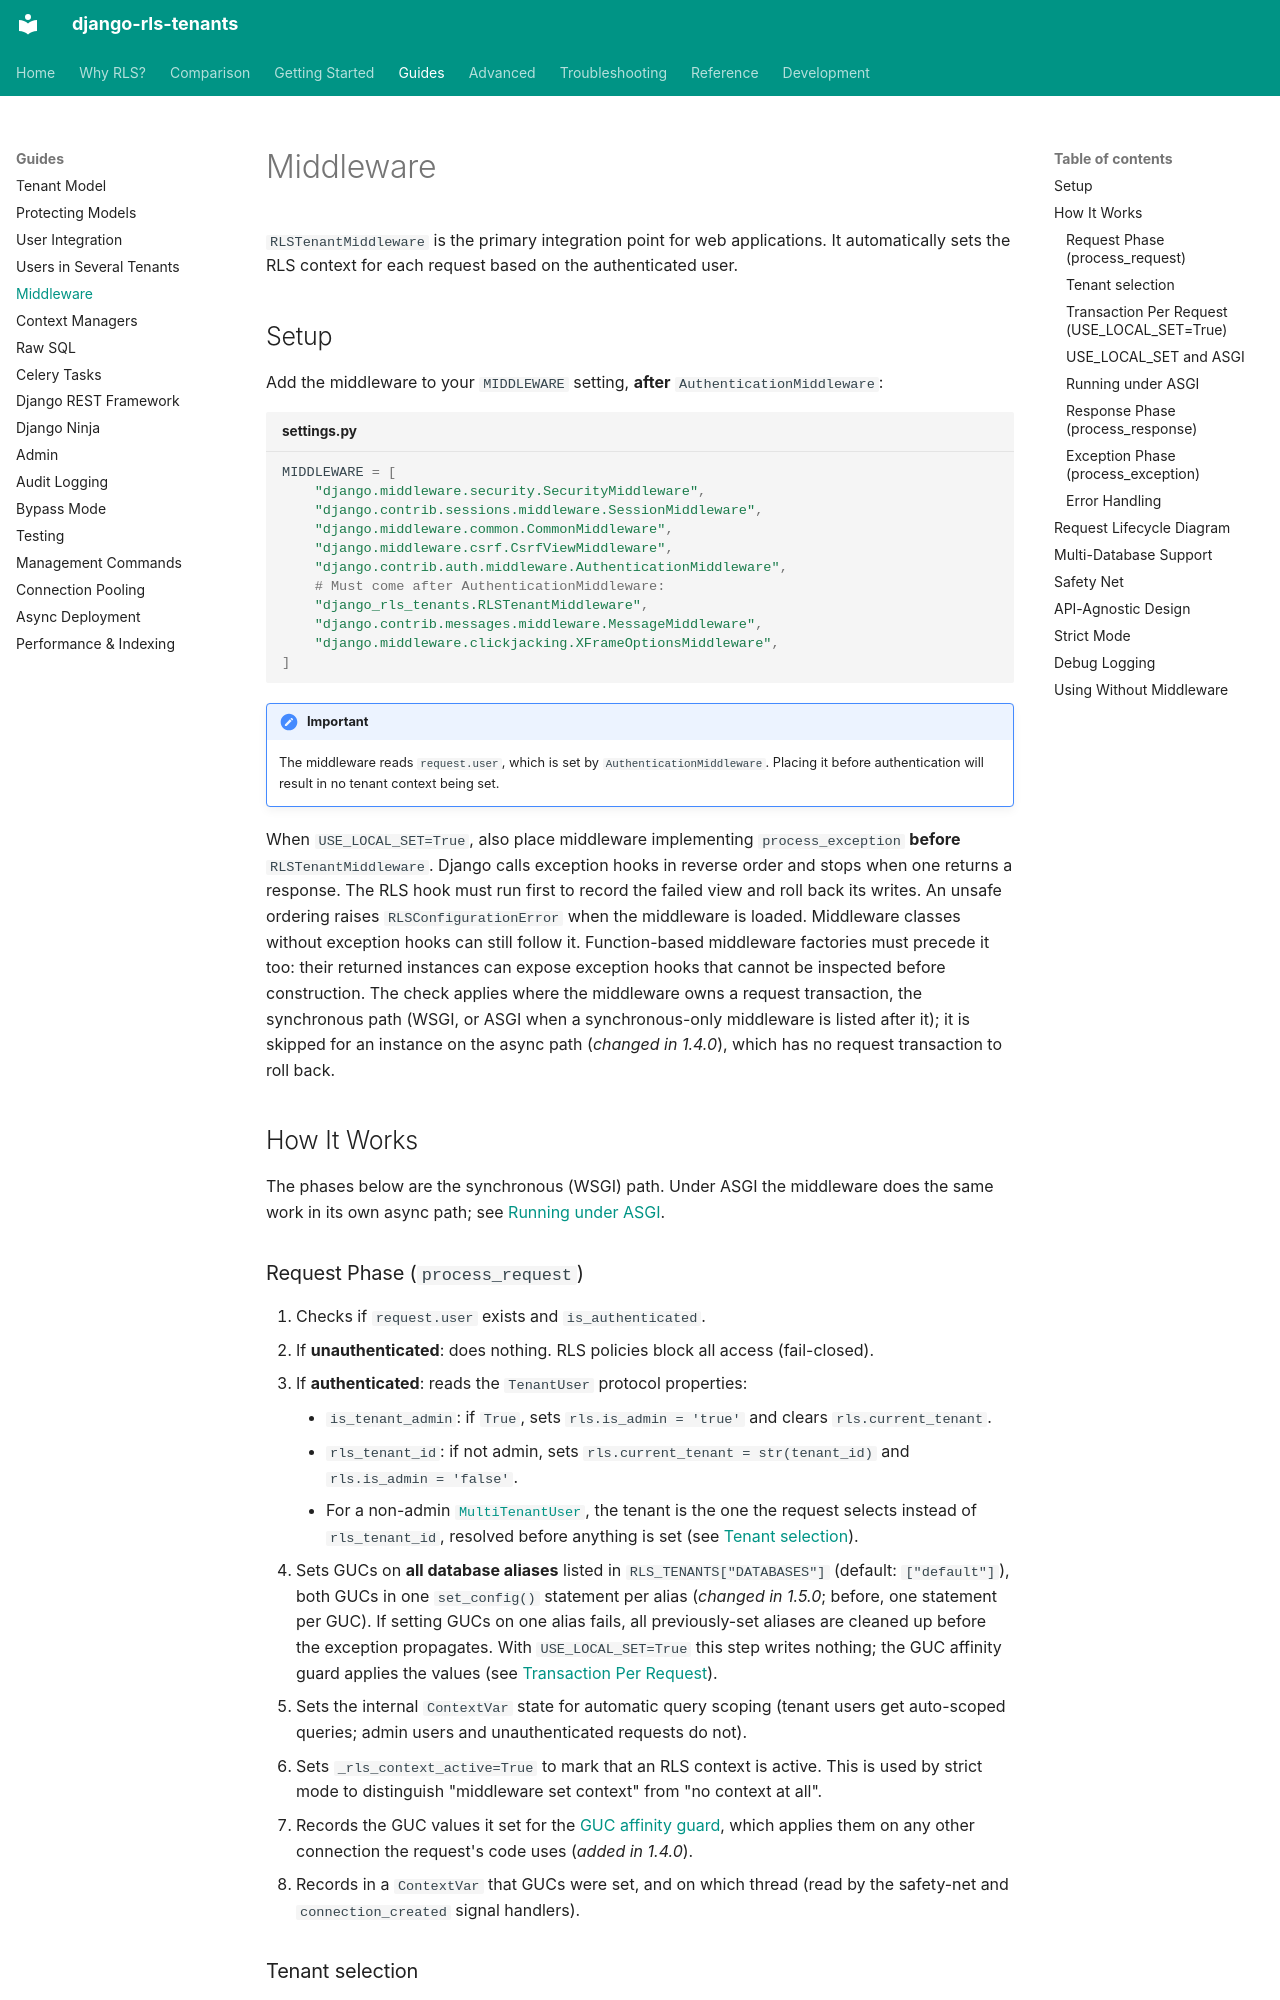

repository: dvoraj75/django-rls-tenants · page: guides/middleware/index.html · generator: mkdocs

# Middleware

`RLSTenantMiddleware` is the primary integration point for web applications. It
automatically sets the RLS context for each request based on the authenticated user.

## Setup

Add the middleware to your `MIDDLEWARE` setting, **after** `AuthenticationMiddleware`:

```python title="settings.py"
MIDDLEWARE = [
    "django.middleware.security.SecurityMiddleware",
    "django.contrib.sessions.middleware.SessionMiddleware",
    "django.middleware.common.CommonMiddleware",
    "django.middleware.csrf.CsrfViewMiddleware",
    "django.contrib.auth.middleware.AuthenticationMiddleware",
    # Must come after AuthenticationMiddleware:
    "django_rls_tenants.RLSTenantMiddleware",
    "django.contrib.messages.middleware.MessageMiddleware",
    "django.middleware.clickjacking.XFrameOptionsMiddleware",
]
```

!!! important
    The middleware reads `request.user`, which is set by `AuthenticationMiddleware`.
    Placing it before authentication will result in no tenant context being set.

When `USE_LOCAL_SET=True`, also place middleware implementing `process_exception`
**before** `RLSTenantMiddleware`. Django calls exception hooks in reverse order and
stops when one returns a response. The RLS hook must run first to record the failed
view and roll back its writes. An unsafe ordering raises `RLSConfigurationError`
when the middleware is loaded. Middleware classes without exception hooks can still
follow it. Function-based middleware factories must precede it too: their returned
instances can expose exception hooks that cannot be inspected before construction.
The check applies where the middleware owns a request transaction, the synchronous path
(WSGI, or ASGI when a synchronous-only middleware is listed after it); it is skipped for
an instance on the async path (*changed in 1.4.0*), which has no request transaction to
roll back.

## How It Works

The phases below are the synchronous (WSGI) path. Under ASGI the middleware does the same
work in its own async path; see
[Running under ASGI](#running-under-asgi).

### Request Phase (`process_request`)

1. Checks if `request.user` exists and `is_authenticated`.
2. If **unauthenticated**: does nothing. RLS policies block all access (fail-closed).
3. If **authenticated**: reads the `TenantUser` protocol properties:
    - `is_tenant_admin`: if `True`, sets `rls.is_admin = 'true'` and clears `rls.current_tenant`.
    - `rls_tenant_id`: if not admin, sets `rls.current_tenant = str(tenant_id)` and `rls.is_admin = 'false'`.
    - For a non-admin [`MultiTenantUser`](multi-tenant-users.md), the tenant is the one the
      request selects instead of `rls_tenant_id`, resolved before anything is set (see
      [Tenant selection](#tenant-selection)).
4. Sets GUCs on **all database aliases** listed in `RLS_TENANTS["DATABASES"]` (default:
   `["default"]`), both GUCs in one `set_config()` statement per alias (*changed in
   1.5.0*; before, one statement per GUC). If setting GUCs on one alias fails, all
   previously-set aliases are cleaned up before the exception propagates. With
   `USE_LOCAL_SET=True` this step writes nothing; the GUC affinity guard applies the values
   (see [Transaction Per Request](#transaction-per-request-use_local_settrue)).
5. Sets the internal `ContextVar` state for automatic query scoping (tenant users get
   auto-scoped queries; admin users and unauthenticated requests do not).
6. Sets `_rls_context_active=True` to mark that an RLS context is active. This is used
   by strict mode to distinguish "middleware set context" from "no context at all".
7. Records the GUC values it set for the
   [GUC affinity guard](../advanced/architecture.md#guc-affinity-guard), which applies them
   on any other connection the request's code uses (*added in 1.4.0*).
8. Records in a `ContextVar` that GUCs were set, and on which thread (read by the
   safety-net and `connection_created` signal handlers).
